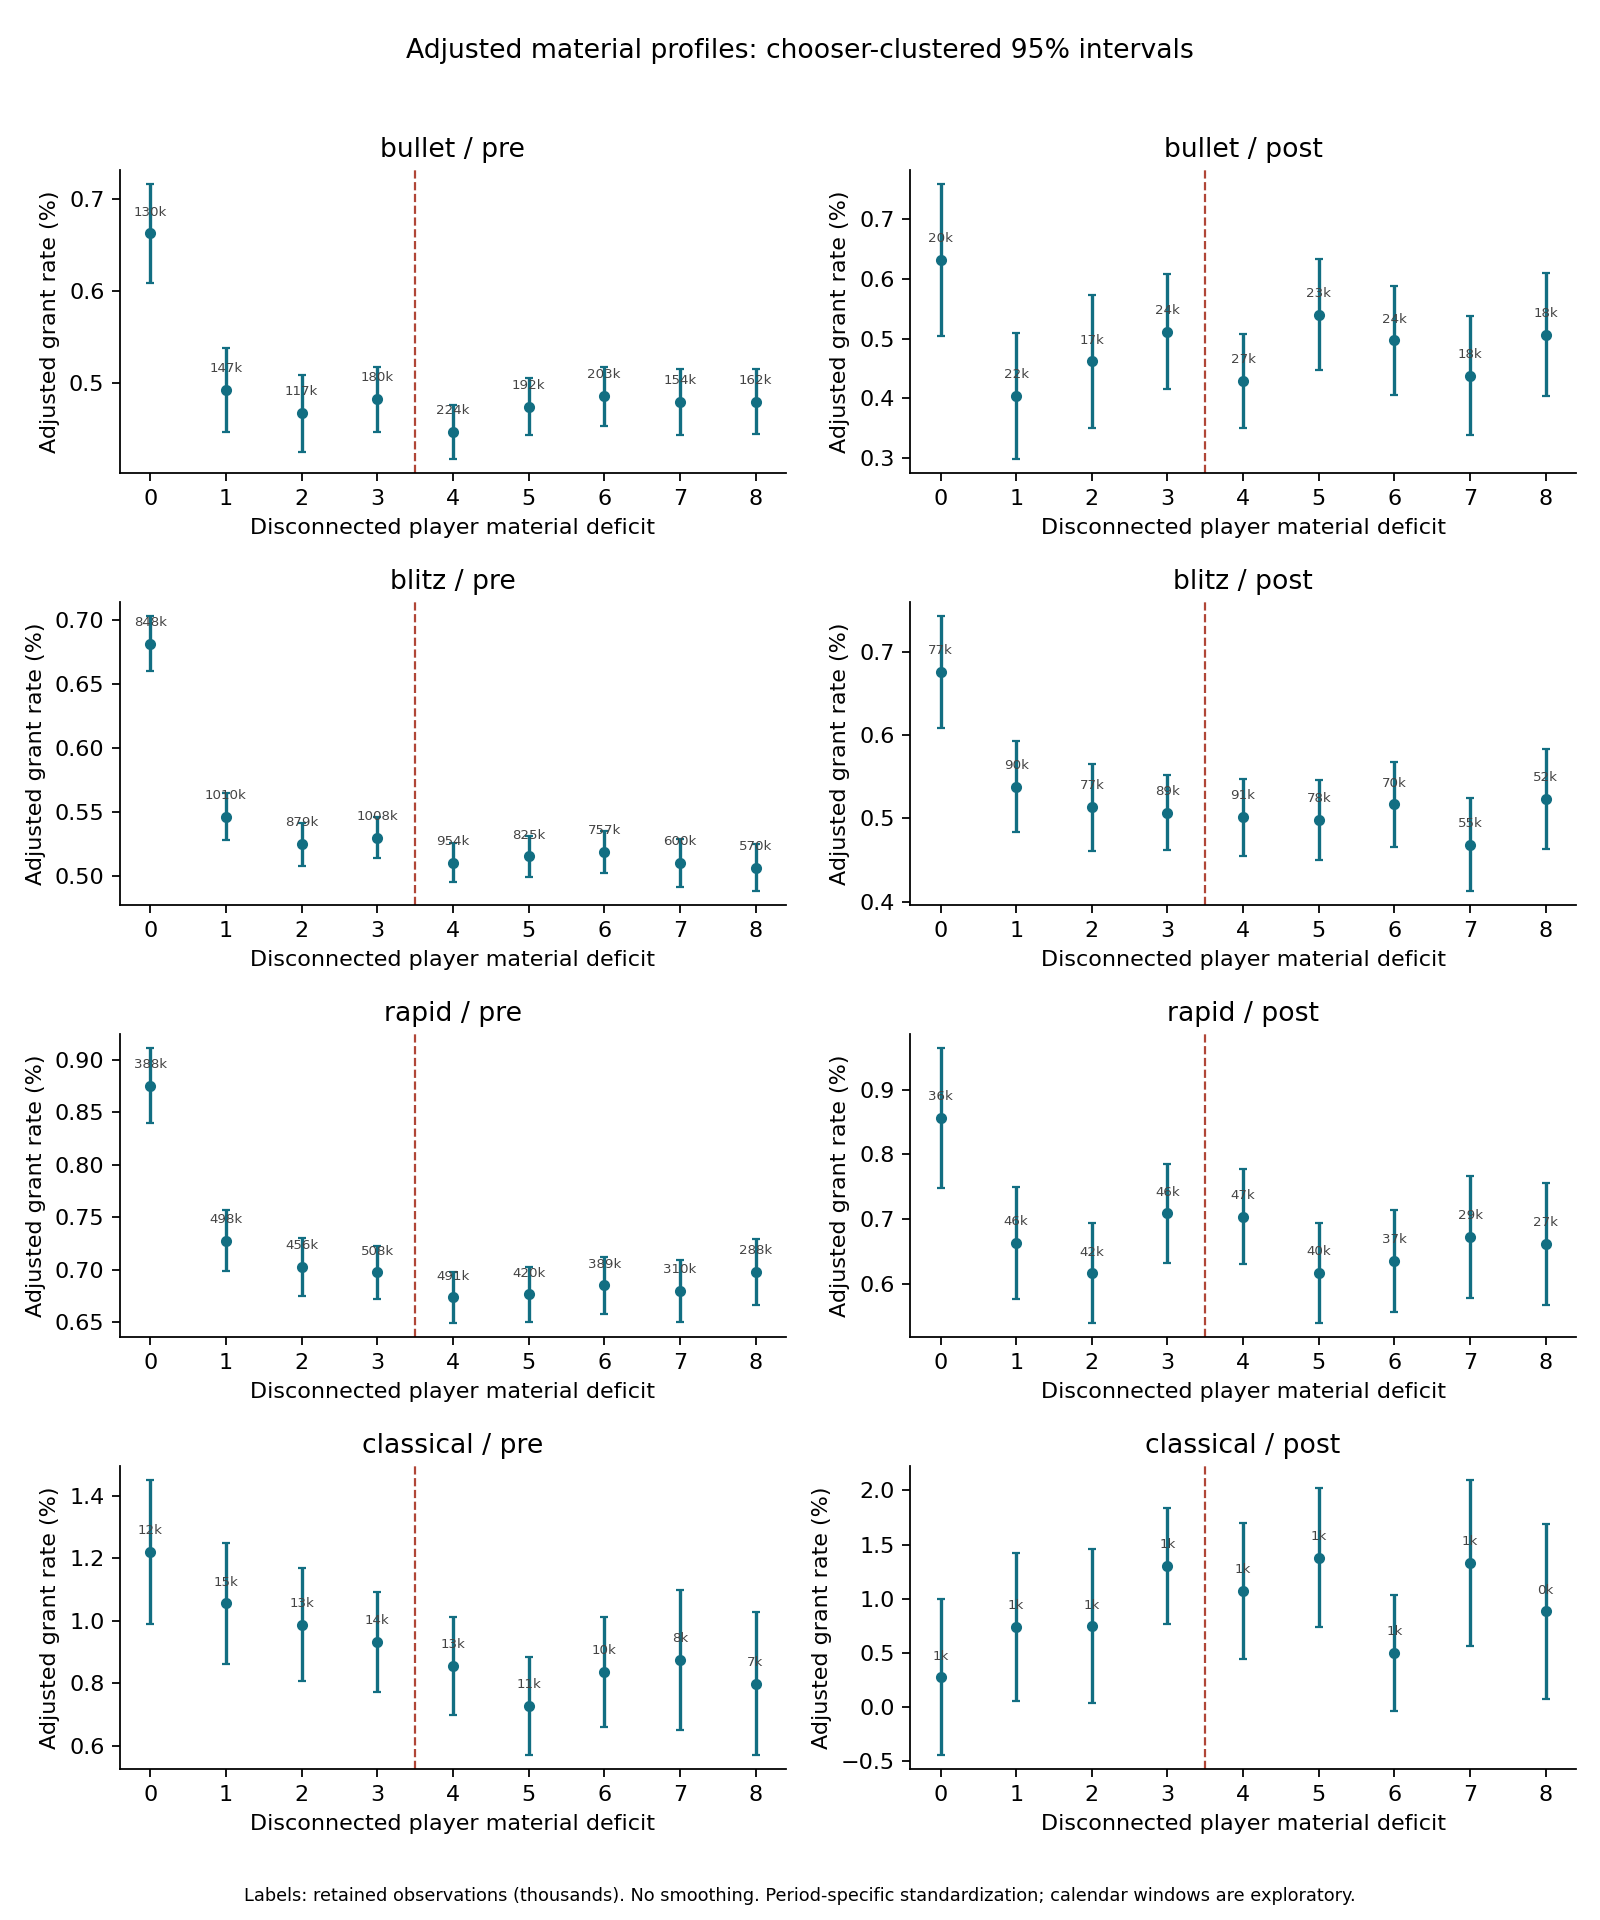

Values plotted in this chart, from the file beside it:
family, speed, adjusted_grant_percent, deficit, estimable, grants, n, period, raw_grant_percent, se_pp, estimate_pp, ci95_low_pp, ci95_high_pp, p_value, inference_status
calendar_september, classical, 1.22, 0, True, 203, 11946, pre, 1.699, 0.1175, 1.22, 0.9902, 1.451, 2.801054346897817e-25, ESTIMABLE
calendar_september, classical, 1.055, 1, True, 193, 14685, pre, 1.314, 0.09891, 1.055, 0.8615, 1.249, 1.4034696696587287e-26, ESTIMABLE
calendar_september, classical, 0.9872, 2, True, 135, 12846, pre, 1.051, 0.09254, 0.9872, 0.8058, 1.169, 1.4397222718136345e-26, ESTIMABLE
calendar_september, classical, 0.9323, 3, True, 119, 13927, pre, 0.8545, 0.0819, 0.9323, 0.7717, 1.093, 5.1177917460072014e-30, ESTIMABLE
calendar_september, classical, 0.8556, 4, True, 92, 13190, pre, 0.6975, 0.0797, 0.8556, 0.6994, 1.012, 6.945988085937778e-27, ESTIMABLE
calendar_september, classical, 0.7265, 5, True, 53, 10678, pre, 0.4963, 0.07997, 0.7265, 0.5697, 0.8832, 1.0411550309693514e-19, ESTIMABLE
calendar_september, classical, 0.8364, 6, True, 64, 10156, pre, 0.6302, 0.09038, 0.8364, 0.6593, 1.014, 2.14773129945711e-20, ESTIMABLE
calendar_september, classical, 0.8751, 7, True, 56, 7908, pre, 0.7081, 0.1147, 0.8751, 0.6504, 1.1, 2.3016967940459205e-14, ESTIMABLE
calendar_september, classical, 0.7981, 8, True, 45, 7268, pre, 0.6192, 0.1167, 0.7981, 0.5693, 1.027, 8.094570783475288e-12, ESTIMABLE
calendar_september, classical, 0.2737, 0, True, 13, 753, post, 1.726, 0.3671, 0.2737, -0.4457, 0.9932, 0.4558, ESTIMABLE
calendar_september, classical, 0.7373, 1, True, 14, 1005, post, 1.393, 0.3491, 0.7373, 0.05307, 1.421, 0.03469, ESTIMABLE
calendar_september, classical, 0.7446, 2, True, 7, 830, post, 0.8434, 0.3622, 0.7446, 0.03476, 1.455, 0.03979, ESTIMABLE
calendar_september, classical, 1.303, 3, True, 6, 878, post, 0.6834, 0.2717, 1.303, 0.7701, 1.835, 1.6296572659654284e-06, ESTIMABLE
calendar_september, classical, 1.069, 4, True, 7, 893, post, 0.7839, 0.3193, 1.069, 0.4436, 1.695, 0.0008104, ESTIMABLE
calendar_september, classical, 1.38, 5, True, 7, 719, post, 0.9736, 0.3287, 1.38, 0.7354, 2.024, 2.7033705129587163e-05, ESTIMABLE
calendar_september, classical, 0.4997, 6, True, 2, 657, post, 0.3044, 0.2749, 0.4997, -0.0392, 1.039, 0.06916, ESTIMABLE
calendar_september, classical, 1.329, 7, True, 4, 539, post, 0.7421, 0.3916, 1.329, 0.5613, 2.096, 0.0006906, ESTIMABLE
calendar_september, classical, 0.8823, 8, True, 1, 453, post, 0.2208, 0.4102, 0.8823, 0.07837, 1.686, 0.03147, ESTIMABLE
calendar_september, bullet, 0.6626, 0, True, 1328, 129879, pre, 1.022, 0.02747, 0.6626, 0.6088, 0.7165, 1.3670255996088685e-128, ESTIMABLE
calendar_september, bullet, 0.4919, 1, True, 1109, 147142, pre, 0.7537, 0.02339, 0.4919, 0.446, 0.5377, 3.671021046413502e-98, ESTIMABLE
calendar_september, bullet, 0.4667, 2, True, 549, 116914, pre, 0.4696, 0.0214, 0.4667, 0.4248, 0.5087, 1.774936950906397e-105, ESTIMABLE
calendar_september, bullet, 0.4821, 3, True, 811, 180364, pre, 0.4496, 0.01808, 0.4821, 0.4467, 0.5176, 1.2830665488412706e-156, ESTIMABLE
calendar_september, bullet, 0.4464, 4, True, 904, 224149, pre, 0.4033, 0.01523, 0.4464, 0.4165, 0.4762, 8.067675444957726e-189, ESTIMABLE
calendar_september, bullet, 0.4739, 5, True, 732, 192304, pre, 0.3806, 0.01601, 0.4739, 0.4425, 0.5053, 1.4634529467080301e-192, ESTIMABLE
calendar_september, bullet, 0.4854, 6, True, 774, 203331, pre, 0.3807, 0.01645, 0.4854, 0.4532, 0.5176, 1.9039907838113208e-191, ESTIMABLE
calendar_september, bullet, 0.4791, 7, True, 587, 154075, pre, 0.381, 0.01822, 0.4791, 0.4434, 0.5149, 2.254856484118444e-152, ESTIMABLE
calendar_september, bullet, 0.4793, 8, True, 620, 162192, pre, 0.3823, 0.01809, 0.4793, 0.4438, 0.5147, 1.2324967850428942e-154, ESTIMABLE
calendar_september, bullet, 0.6319, 0, True, 187, 19544, post, 0.9568, 0.0652, 0.6319, 0.5041, 0.7597, 3.2846814468334767e-22, ESTIMABLE
calendar_september, bullet, 0.4033, 1, True, 124, 21812, post, 0.5685, 0.05429, 0.4033, 0.2969, 0.5098, 1.0942235434837287e-13, ESTIMABLE
calendar_september, bullet, 0.4616, 2, True, 89, 16825, post, 0.529, 0.05682, 0.4616, 0.3502, 0.5729, 4.542712245082256e-16, ESTIMABLE
calendar_september, bullet, 0.5114, 3, True, 124, 24214, post, 0.5121, 0.04943, 0.5114, 0.4146, 0.6083, 4.359345930812298e-25, ESTIMABLE
calendar_september, bullet, 0.4283, 4, True, 102, 26806, post, 0.3805, 0.0403, 0.4283, 0.3493, 0.5073, 2.194129513680899e-26, ESTIMABLE
calendar_september, bullet, 0.54, 5, True, 101, 23194, post, 0.4355, 0.0476, 0.54, 0.4467, 0.6333, 7.990535496260949e-30, ESTIMABLE
calendar_september, bullet, 0.4967, 6, True, 89, 24012, post, 0.3706, 0.04697, 0.4967, 0.4047, 0.5888, 3.869089153399848e-26, ESTIMABLE
calendar_september, bullet, 0.4373, 7, True, 54, 18010, post, 0.2998, 0.05089, 0.4373, 0.3375, 0.537, 8.49190596289421e-18, ESTIMABLE
calendar_september, bullet, 0.506, 8, True, 74, 18370, post, 0.4028, 0.05275, 0.506, 0.4026, 0.6093, 8.60957487302528e-22, ESTIMABLE
calendar_september, rapid, 0.8754, 0, True, 5167, 388360, pre, 1.33, 0.01832, 0.8754, 0.8395, 0.9113, 0.0, ESTIMABLE
calendar_september, rapid, 0.7279, 1, True, 4804, 498235, pre, 0.9642, 0.01469, 0.7279, 0.6991, 0.7567, 0.0, ESTIMABLE
calendar_september, rapid, 0.7028, 2, True, 3248, 455646, pre, 0.7128, 0.01413, 0.7028, 0.6751, 0.7305, 0.0, ESTIMABLE
calendar_september, rapid, 0.6976, 3, True, 3340, 508337, pre, 0.657, 0.01303, 0.6976, 0.6721, 0.7232, 0.0, ESTIMABLE
calendar_september, rapid, 0.6737, 4, True, 2724, 490790, pre, 0.555, 0.01257, 0.6737, 0.6491, 0.6983, 0.0, ESTIMABLE
calendar_september, rapid, 0.6766, 5, True, 2190, 419623, pre, 0.5219, 0.01315, 0.6766, 0.6508, 0.7023, 0.0, ESTIMABLE
calendar_september, rapid, 0.6853, 6, True, 2133, 389346, pre, 0.5478, 0.01386, 0.6853, 0.6582, 0.7125, 0.0, ESTIMABLE
calendar_september, rapid, 0.6799, 7, True, 1548, 309684, pre, 0.4999, 0.0151, 0.6799, 0.6503, 0.7095, 0.0, ESTIMABLE
calendar_september, rapid, 0.6979, 8, True, 1553, 288310, pre, 0.5387, 0.01615, 0.6979, 0.6663, 0.7296, 0.0, ESTIMABLE
calendar_september, rapid, 0.8561, 0, True, 432, 35624, post, 1.213, 0.05546, 0.8561, 0.7474, 0.9648, 9.148350870765225e-54, ESTIMABLE
calendar_september, rapid, 0.6633, 1, True, 394, 45566, post, 0.8647, 0.04447, 0.6633, 0.5761, 0.7504, 2.5960841811774526e-50, ESTIMABLE
calendar_september, rapid, 0.6161, 2, True, 262, 42062, post, 0.6229, 0.03946, 0.6161, 0.5388, 0.6934, 5.791128480616542e-55, ESTIMABLE
calendar_september, rapid, 0.7087, 3, True, 309, 46362, post, 0.6665, 0.03911, 0.7087, 0.632, 0.7853, 2.1182457794677287e-73, ESTIMABLE
calendar_september, rapid, 0.7034, 4, True, 285, 47169, post, 0.6042, 0.03752, 0.7034, 0.6299, 0.7769, 2.0547865748845095e-78, ESTIMABLE
calendar_september, rapid, 0.6168, 5, True, 202, 40377, post, 0.5003, 0.03914, 0.6168, 0.5401, 0.6935, 6.033072835637622e-56, ESTIMABLE
calendar_september, rapid, 0.6352, 6, True, 201, 37074, post, 0.5422, 0.04041, 0.6352, 0.556, 0.7144, 1.0915185650736606e-55, ESTIMABLE
calendar_september, rapid, 0.6728, 7, True, 165, 29245, post, 0.5642, 0.04809, 0.6728, 0.5785, 0.767, 1.7945531196493613e-44, ESTIMABLE
calendar_september, rapid, 0.6621, 8, True, 139, 27341, post, 0.5084, 0.04812, 0.6621, 0.5678, 0.7564, 4.492066611657696e-43, ESTIMABLE
calendar_september, blitz, 0.6812, 0, True, 8773, 847675, pre, 1.035, 0.01106, 0.6812, 0.6595, 0.7028, 0.0, ESTIMABLE
calendar_september, blitz, 0.5462, 1, True, 7485, 1010445, pre, 0.7408, 0.009301, 0.5462, 0.528, 0.5644, 0.0, ESTIMABLE
calendar_september, blitz, 0.5246, 2, True, 4575, 878617, pre, 0.5207, 0.008608, 0.5246, 0.5078, 0.5415, 0.0, ESTIMABLE
calendar_september, blitz, 0.5296, 3, True, 4873, 1007898, pre, 0.4835, 0.00814, 0.5296, 0.5137, 0.5456, 0.0, ESTIMABLE
calendar_september, blitz, 0.5101, 4, True, 3963, 954484, pre, 0.4152, 0.007743, 0.5101, 0.495, 0.5253, 0.0, ESTIMABLE
calendar_september, blitz, 0.515, 5, True, 3240, 825133, pre, 0.3927, 0.008227, 0.515, 0.4989, 0.5311, 0.0, ESTIMABLE
... 12 more rows
